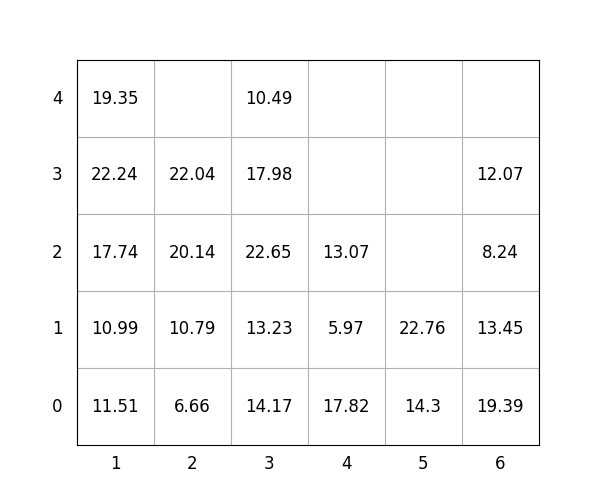

Data behind this chart, as committed beside it:
idx, loc_x, loc_y, loc_z, weight, group, score, seq, reloc, size(ft)
1, 5, 0, 0, 14.3, 3, 314.3, 0, 0, 20
2, 3, 0, 0, 14.17, 1, 114.2, 0, 0, 20
3, 6, 0, 0, 19.39, 0, 19.39, 0, 0, 20
4, 3, 0, 1, 13.23, 2, 213.2, 1, 1.0, 20
5, 3, 0, 2, 22.65, 2, 222.7, 2, 1.0, 20
6, 3, 0, 3, 17.98, 2, 218, 3, 1.0, 20
7, 3, 0, 4, 10.49, 2, 210.5, 4, 1.0, 20
8, 6, 0, 1, 13.45, 1, 113.5, 5, 0, 20
9, 1, 0, 0, 11.51, 0, 11.51, 6, 0, 20
10, 1, 0, 1, 10.99, 1, 111, 7, 0, 20
11, 6, 0, 2, 8.24, 2, 208.2, 8, 0, 20
12, 1, 0, 2, 17.74, 1, 117.7, 9, 0, 20
13, 1, 0, 3, 22.24, 2, 222.2, 10, 0, 20
14, 5, 0, 1, 22.76, 3, 322.8, 11, 0, 20
15, 6, 0, 3, 12.07, 2, 212.1, 12, 0, 20
16, 1, 0, 4, 19.35, 3, 319.4, 13, 0, 20
17, 2, 0, 0, 6.66, 1, 106.7, 14, 0, 20
18, 2, 0, 1, 10.79, 1, 110.8, 15, 0, 20
19, 4, 0, 0, 17.82, 0, 17.82, 16, 0, 20
20, 2, 0, 2, 20.14, 2, 220.1, 17, 0, 20
21, 2, 0, 3, 22.04, 2, 222, 18, 0, 20
22, 4, 0, 1, 5.97, 2, 206, 19, 0, 20
23, 4, 0, 2, 13.07, 2, 213.1, 20, 0, 20
